pico-8 play session: no input (idle)

[t = 1 s] idle ~1s (no d-pad/buttons)
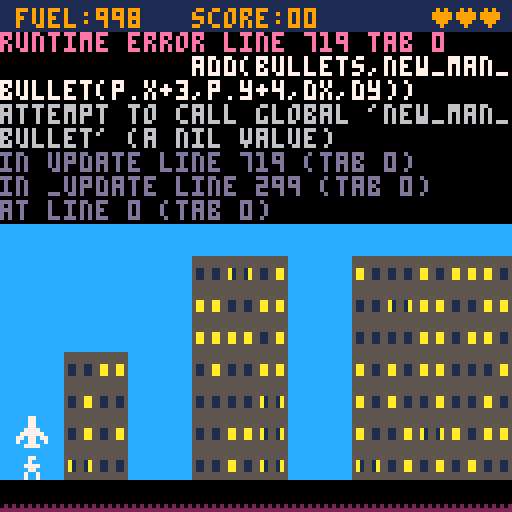

pico-8 cartridge
version 42
__lua__
-- save picoville
-- clixel / nate beaty
introgfx="⁶-b⁶x8⁶y8   ᶜd⁶.\0\0\0ららららら⁶.\0\0█◝◝◝◝◝⁶.\0\0◝◝◝◝◝◝⁶-#⁶.\0\0³¹¹¹¹¹⁸⁶-#ᶜe⁶.\0\0\0⁶ᵉ゛>~⁶-#       ⁶-#ᶜd⁶.\0\0\0ユ8<|~⁸⁶-#ᶜe⁶.\0\0\0\0らら██⁶-#ᶜd⁶.\0\0\0◝\0\0\0\0⁸⁶-#ᶜe⁶.\0\0\0\0◝◝◝◝\n⁶-#ᶜd⁶.\0\0\0\0\0\0○?⁸⁶-#ᶜe⁶.\0\0\0\0\0\0\0ら⁶-#  ᶜd⁶.ナナナナナナナユ²d  ²e ⁶-#ᶜe⁶.\0¹¹¹¹¹¹¹     ᶜd⁶.\0███\0\0\0\0²dᶜe⁶.██\0\0\0\0\0\0⁶.◝◝◝◝◝◜◜◜\n⁶.らナナナナユユユ⁶-#⁶.\0¹¹³³³³¹ ᶜd⁶.ユユユユユヲヲヲ²d ᶜe⁶.\0\0██████²e ⁶-#⁶.¹¹¹¹¹¹¹¹    ⁶-#ᶜ3⁶.\0\0\0\0\0\0\0p⁸⁶-#ᶜ4⁶.\0\0らナナユユ😐⁶-#⁶.\0◝◝◝○゜³\r⁶-#⁶.\0⁷³¹\0\0\0\0⁸⁶-#ᶜd⁶.◜ヲュ◜◜ュュュ²dᶜe⁶.◜ュュュュヲヲヲ\n⁶.ユユヲヲヲヲュュ⁶-#ᶜd⁶.\0\0\0\0\0ュ◜◜⁸⁶-#ᶜe⁶.¹¹¹\0\0\0\0\0⁶-#ᶜd⁶.\0\0\0\0\0\0○○⁶.ヲヲヲヲュュュュ²d ᶜe⁶.█████ららら²e ⁶-#⁶.¹¹¹¹¹¹¹¹  ᶜ4⁶.\0\0█らナユユユ⁶-#ᶜ3⁶.\0\0\0008⁸0\0\0⁸⁶-#ᶜ4⁶.\0\0◝⁷♥ᶠ◝よ⁸⁶-#ᶜ6⁶.\0\0\0ら@ら\0\0⁸⁶-#ᶜa⁶.\0\0\0\0000\0\0\0⁸⁶-#ᶜd⁶.\0\0\0\0\0\0\0@⁶-#ᶜ3⁶.pオ@\0\0\0\0\0⁸⁶-#ᶜ4⁶.🐱⁵⁵@qxla⁸⁶-#ᶜ6⁶.ᶜ\n:?.'3゛⁸⁶-#ᶜa⁶.  \0\0\0\0\0\0⁸⁶-#ᶜd⁶.\0\0██████⁶-#ᶜ4⁶.ᵉレをc9ᶜ@`⁸⁶-#ᶜd⁶.\0\0¹、⁶⁙?「⁸⁶-#ᶜe⁶.\0\0\0\0\0\0\0⁷⁶-#ᶜd⁶.ュヲヲヲヲユユユ²dᶜe⁶.ユユユユナナ◜◜\n⁶-#ᶜd⁶.³³¹¹¹███⁸⁶-#ᶜe⁶.||~~~???⁶-#ᶜd⁶.◜◝◝◝◝◝◝◝⁶.○○○?????⁶.ュュュ◜◜◜◜◜²d ᶜe⁶.らららららららら²e ⁶-#⁶.¹¹¹¹¹¹¹¹ᶜd⁶.\0\0\0\0\0\0ュュ⁶.\0\0\0\0\0\0◝◝⁶-#ᶜ4⁶.ユユユナナナら@⁸⁶-#ᶜd⁶.\0\0\0\0\0\0¹¹⁶-#ᶜ4⁶.\r」pら⁸「ユ\0⁸⁶-#ᶜd⁶.ユナ█0ユナ\0ユ²4⁶.█れヤz❎c7お⁸⁶-#ᶜe⁶.\0\0▮さhうっa⁶-#ᶜ4⁶.8\0\0\0\0\0\0\0⁸⁶-#ᶜd⁶.⁵?ygow{u⁸⁶-#ᶜe⁶.²\0⁶「0⁸⁴\n⁶-#ᶜd⁶.ヲュ◜◜◜◜ュュ²dᶜe⁶.◜◜◜ュュュュヲ\n⁶-#ᶜd⁶.██ららららナナ⁸⁶-#ᶜe⁶.?゜゜゜゜゜ᶠᶠ²4ᶜd⁶.◝◝◝◝◝ャリフ⁶-#ᶜ4⁶.\0\0\0\0\0\0\0◜⁸⁶-#ᶜd⁶.???゜゜゜゜¹⁶-#ᶜ4⁶.\0\0\0\0⁴ᶜᶜ゜⁸⁶-#ᶜd⁶.◜◜◝◝ャリリナ²d ᶜe⁶.ナナナナナナナナ²e ⁶-#ᶜd⁶.\0\0\0ユユユユユ⁸⁶-#ᶜe⁶.¹¹¹¹¹¹¹¹⁶-#ᶜd⁶.ュ◜◜◝◝◝◝◝²d ⁶-#⁶.³³⁷◝◝◝◝◝⁶-#ᶜ4⁶.\0\0\0\0\0\0██⁸⁶-#ᶜd⁶.0ユユニニニcc⁸⁶-#ᶜe⁶.ら\0\0\0\0\0\0\0²4ᶜd⁶.ヘレウかよ◜ュ\0⁸⁶-#ᶜe⁶.▶\n1`@\0\0\0⁶-#ᶜ4⁶.\0\0\0\0\0█ナ◝⁸⁶-#ᶜd⁶.wャフ◝◝○゜\0⁸⁶-#ᶜe⁶.⁸⁴「\0\0\0\0\0⁶-#ᶜ4⁶.\0\0\0²³³⁷゜⁸⁶-#ᶜd⁶.ュュュュヲヲヲナ²dᶜe⁶.ヲヲヲユユユユナ\n⁶-#ᶜ1⁶.\0\0\0\0\0¹³⁷⁸⁶-#ᶜ4⁶.\0\0`ヲ◝~、\0⁸⁶-#ᶜ5⁶.\0\0\0\0\0█ナヲ⁸⁶-#ᶜd⁶.ナナ█\0\0\0\0\0⁸⁶-#ᶜe⁶.ᶠᶠᶠ⁷\0\0\0\0²4ᶜ5⁶.\0\0らオうよ?○⁸⁶-#ᶜd⁶.⁷⁷\0\0\0\0\0\0²4ᶜ5⁶.\0\0◝◝◝◝◝◜²4⁶.\0\0\0ᶠエエエト⁸⁶-#ᶜd⁶.ナ\0\0\0\0\0\0\0²4ᶜ5⁶.\0\0\0\0\0゜○◝⁸⁶-#ᶜd⁶.◝ユナ█\0\0\0\0²4ᶜ3⁶.\0\0\0\0\0\0らナ⁸⁶-#ᶜ5⁶.\0\0\0\0\0ら ■⁸⁶-#ᶜd⁶.゜゜ᶠᶠ\0\0\0\0⁸⁶-#ᶜe⁶.ナナユユ\0\0\0\0²4ᶜ3⁶.\0\0\0\0\0\0³ᶠ⁸⁶-#ᶜ5⁶.\0\0\0\0█ん|ぬ⁸⁶-#ᶜ6⁶.\0\0\0\0\0\0█\0⁸⁶-#ᶜ7⁶.\0\0\0\0\0\0\0@⁸⁶-#ᶜd⁶.██\0\0\0\0\0\0⁸⁶-#ᶜe⁶.○○゜⁷\0\0\0\0⁶-#ᶜ4⁶.\0\0◝◝\0\0\0\0⁸⁶-#ᶜ5⁶.\0\0\0\0◝¹▮3⁸⁶-#ᶜ6⁶.\0\0\0\0\0zせ░⁸⁶-#ᶜ7⁶.\0\0\0\0\0░hh⁸⁶-#ᶜd⁶.ユユ\0\0\0\0\0\0²3ᶜ4⁶.\0\0³ᶠュ8▮\0⁸⁶-#ᶜ5⁶.\0\0\0\0³をh7⁸⁶-#ᶜ6⁶.\0\0\0\0\0¹⁷\0⁸⁶-#ᶜ7⁶.\0\0\0\0\0\0\0⁸⁸⁶-#ᶜd⁶.◝◝ュユ\0\0\0\0²3ᶜ4⁶.\0\0\0<ヨらら█⁸⁶-#ᶜ5⁶.\0\0\0\0ᵉ9 `⁸⁶-#ᶜd⁶.◝◝◝れ\0\0\0\0²4⁶.◝◝◝○ᶠ\0\0\0⁶-#ᶜ4⁶.█らヲ○゜⁷³\0⁸⁶-#ᶜ5⁶.\0\0\0█ナヲュ◝⁸⁶-#ᶜd⁶.c#³\0\0\0\0\0²4ᶜ5⁶.\0\0ヲヲヲュュュ⁶.\0█◝◝◝◝◝◝⁶.\0ᶜュュュュュュ²4ᶜ1⁶.\0\0\0█らナユま⁸⁶-#ᶜ5⁶.\0\0ᶠ○?゜ᶠg⁸⁶-#ᶜd⁶.「\0\0\0\0\0\0\0⁸⁶-#ᶜe⁶.ナ\0\0\0\0\0\0\0\n⁶-#ᶜ1⁶.⁶ᵉ゛>~モウウ⁸⁶-#ᶜ5⁶.ンヨニり¹\0\0\0⁸⁶-#ᶜd⁶.\0\0\0\0█▮00²1ᶜ5⁶.◝◝◝◝ュ\0\0\0⁸⁶-#ᶜd⁶.\0\0\0\0³◝◝◜²4ᶜ5⁶.◜ュョえイゃっ☉⁸⁶-#ᶜ6⁶.\0\0\0 ▮▮▮0⁸⁶-#ᶜ7⁶.\0\0\0@   @⁸⁶-#ᶜd⁶.\0\0\0\0\0\0\0⁴²4ᶜ5⁶.かかよよ?○○g⁸⁶-#ᶜ6⁶.\0\0\0\0\0\0\0「²4ᶜ5⁶.◝◝◝◝◝◝◜<⁸⁶-#ᶜa⁶.\0\0\0\0\0\0\0█⁸⁶-#ᶜb⁶.\0\0\0\0\0\0\0@²3ᶜ5⁶.゜ᶠᶠᶠ゜かぬ`⁸⁶-#ᶜ7⁶.█ら@ら█\0\0█⁸⁶-#ᶜa⁶.\0\0█\0\0\0\0²⁸⁶-#ᶜb⁶.\0\0\0\0\0\0ᶠ。²3ᶜ5⁶. 0⁸◜れ▒、>⁸⁶-#ᶜ6⁶.@らユ\0<fれ█⁸⁶-#ᶜ7⁶.⬇️ᵉ⁴\0\0「 a⁸⁶-#ᶜa⁶.\0¹³¹\0\0\0\0²5ᶜ6⁶.hii\0a\0⁘웃⁸⁶-#ᶜ7⁶.\0\0\0\0>⁘\0\0²5ᶜ3⁶.ナ@\0\0\0\0\0\0⁸⁶-#ᶜ6⁶.⁸゛ᵉ\0008fれ▒⁸⁶-#ᶜ7⁶.⁴█ら\0\0「⁴²⁸⁶-#ᶜa⁶.\0\0\0█\0\0\0\0²5ᶜ3⁶.800▮▮「、「⁸⁶-#ᶜ6⁶.\0\0\0\0\0\0¹¹⁸⁶-#ᶜ7⁶.⁷ᶠᵉᶜᵉ⁶\0\0⁸⁶-#ᶜa⁶.\0\0¹³り\0██⁸⁶-#ᶜb⁶.\0\0\0█\0ら@@²5ᶜa⁶.\0\0\0\0³ᶠᶠᶜ⁸⁶-#ᶜb⁶.\0\0\0¹⁴\0▮▮²5 ᶜ4⁶.⁷⁶⁴⁶⁶⁶ᶜᶜ⁶.\0\0\0\0\0\0\0█²5ᶜ1⁶.\0\0\0█らpx|⁸⁶-#ᶜ4⁶.³³³¹¹¹¹¹⁸⁶-#ᶜd⁶.\0\0\0\0\0\0\0🐱²5ᶜ1⁶.うおかかおおおお⁸⁶-#ᶜd⁶.\0\0\0\0@``a\n⁶-#ᶜ1⁶.ウウウウウウエエ⁸⁶-#ᶜd⁶.00000100²1⁶.ュンヨヨニゃ웃)⁶-#ᶜ5⁶.⁸▮0⁸░dそp⁸⁶-#ᶜ6⁶.ユナらぬ「☉p█⁸⁶-#ᶜ7⁶.\0\0\0@`0\0\0⁸⁶-#ᶜd⁶.⁷⁷⁷⁷³³³³²5ᶜ6⁶.?\"すに8▶⬆️⁴⁸⁶-#ᶜ7⁶.\0\0\0\0\0\0\0²⁸⁶-#ᶜd⁶.\0\0\0\0\0\0\0`²5ᶜ4⁶.³³\0\0\0\0\0\0⁸⁶-#ᶜ6⁶.\0\0\0゜<0aᶠ⁸⁶-#ᶜ7⁶.\0\0ᶠ\0\0\0\0\0⁸⁶-#ᶜa⁶.ららら██\0\0\0⁸⁶-#ᶜb⁶.   @\0█\0\0²5ᶜ6⁶.\0█`0「⁸⁸\0⁸⁶-#ᶜ7⁶.ら@█@ ▮\0\0⁸⁶-#ᶜ9⁶.\0\0\0\0\0███⁸⁶-#ᶜa⁶.¹¹¹\0¹¹\0\0⁸⁶-#ᶜb⁶.゛゛ᵉ⁷²²³³²5ᶜ6⁶.¹\0\0\0\0\0\0\0⁸⁶-#ᶜ7⁶.█\0\0\0\0\0\0\0⁸⁶-#ᶜ9⁶.\0000ᶜvよoむo⁸⁶-#ᶜa⁶.\0\0pそ@…e…²5ᶜ6⁶.◝~\0\0\0\0\0\0⁸⁶-#ᶜ7⁶.\0▒~\0\0\0\0「⁸⁶-#ᶜ9⁶.\0\0\0▒bやb▒⁸⁶-#ᶜa⁶.\0\0\0\0やbやf²5ᶜ7⁶.¹\0\0\0\0\0\0\0⁸⁶-#ᶜ9⁶.\0ᶜ0jョvョモ⁸⁶-#ᶜa⁶.\0\0ᵉ‖²웃²■²5ᶜ6⁶.\0¹ᵇᵉ「「▮\0⁸⁶-#ᶜ7⁶.³⁶⁴\0⁴\0\0\0⁸⁶-#ᶜ9⁶.\0\0\0\0\0¹¹¹⁸⁶-#ᶜa⁶.@\0\0\0\0\0\0\0⁸⁶-#ᶜb⁶.き``@@@@@²5ᶜ6⁶.\0²¹³⁷\n%s⁸⁶-#ᶜ7⁶.\0\0⁶ᶜ「0@\0⁸⁶-#ᶜa⁶.⁸⁸\0\0\0\0\0\0⁸⁶-#ᶜb⁶.▮▮▮\0\0\0\0\0⁶-#ᶜ5⁶.◝◝◝◝か?og⁸⁶-#ᶜ6⁶.\0\0\0\0@█\0\0⁸⁶-#ᶜ7⁶.\0\0\0\0 @██⁸⁶-#ᶜd⁶.\0\0\0\0\0\0\0⁸²4ᶜ5⁶.リネフᶠᶠ³²²⁸⁶-#ᶜ6⁶.\0\0\0\0\0\0¹¹⁸⁶-#ᶜd⁶.\0\0\0らオュュュ²4ᶜ1⁶.\0\0█ら`phl⁸⁶-#ᶜ5⁶.゜³\0\0\0\0\0\0⁸⁶-#ᶜd⁶.`ュ○?か◆❎⧗⁶-#ᶜ1⁶.~ssssssリ⁸⁶-#ᶜd⁶.▒████░░⁴²1⁶.aaa¹¹¹\0\0\n⁶. \0\0\0\0\0\0\0⁶.)たたそそき██⁶-#ᶜ1⁶.\0¹³⁷\r\r\r\r⁸⁶-#ᶜ5⁶.   ききき …⁸⁶-#ᶜ6⁶.ららら@@@ら`⁸⁶-#ᶜd⁶.⁙□▮「▮▮▮\0²5ᶜ6⁶.⁴⁴⁴⁴ᶜᶜᶜ゛⁸⁶-#ᶜ7⁶.²²²²²²²\0⁸⁶-#ᶜd⁶.ユユユユナナナら²5ᶜ6⁶.0`\0\0\0\0\0\0⁸⁶-#ᶜa⁶.\0\0\0\0▮▮  ⁸⁶-#ᶜb⁶.\0⁸「0  ▮@⁸⁶-#ᶜd⁶.\0³³⁷⁷⁷⁷ᶠ²5ᶜ6⁶.\0\0\0@██\0\0⁸⁶-#ᶜa⁶.²\0²²²\n20⁸⁶-#ᶜb⁶.⁴⁶ᶜᶜ、4ᶜo²5ᶜ6⁶.\0\0\0¹²\0▒³⁸⁶-#ᶜ7⁶.\0\0\0\0\0¹²░⁸⁶-#ᶜ9⁶.トvな|まx00⁸⁶-#ᶜa⁶. ☉p█@ \0\0²5ᶜ6⁶.\0\0\0\0\0¹◜◝⁸⁶-#ᶜ7⁶.「\0\0\0\0◜¹\0⁸⁶-#ᶜ9⁶.▒れ<れ\0\0\0\0⁸⁶-#ᶜa⁶.f<れ<\0\0\0\0²5ᶜ6⁶.\0\0\0\0\0▒🐱a⁸⁶-#ᶜ7⁶.\0\0\0\0\0\0¹²⁸⁶-#ᶜ9⁶.ャゆmz6<「「⁸⁶-#ᶜa⁶.⁴a□⁵⁸\0\0\0²5ᶜ6⁶.\0\0\0¹¹²\0¹⁸⁶-#ᶜ7⁶.\0\0\0\0⁴\0²²⁸⁶-#ᶜa⁶.@```pユヲx⁸⁶-#ᶜb⁶. \0\0\0█\0\0█²5ᶜ6⁶.ヒアスpきらら█⁸⁶-#ᶜ7⁶.\0\0\0\0\0\0\0@⁸⁶-#ᶜb⁶.\0\0\0\0\0▮▮」⁶-#ᶜ5⁶.c>³6ノ¹⬇️◆⁸⁶-#ᶜ6⁶.\0▒ュゃ⁙ヒd@⁸⁶-#ᶜ7⁶.█@\0\0⁸「「0⁸⁶-#ᶜd⁶.ᶜ\0\0\0\0\0\0\0²1ᶜ5⁶.²²⁶ᶜ ᵇᵇᵇ⁸⁶-#ᶜ6⁶.¹¹¹³⁶⁴⁴⁴⁸⁶-#ᶜd⁶.ュュxp000▮²1⁶.ˇ⬆️ˇˇ‖‖⁵¹⁶-#ᶜ1⁶.リリャ◝◝◝◝◝⁸⁶-#ᶜd⁶.⁴⁴⁴\0\0\0\0\0²1 \n ᶜ5⁶.\0\0\0█████⁶-#ᶜ1⁶.\r³\0\0\0\0▮▮⁸⁶-#ᶜ5⁶.オ,かz⁘ヲ((⁸⁶-#ᶜ6⁶. オ\0░⁸³れん⁸⁶-#ᶜ7⁶.\0\0`¹ネ⁴⁴\0²1ᶜ5⁶.0h✽fひᵇ⁘t⁸⁶-#ᶜ6⁶.ᶠ▶zくc⁘`く⁸⁶-#ᶜ7⁶.\0\0\0「⁸ナ⬇️²⁸⁶-#ᶜd⁶.ら█\0\0\0\0\0\0²1ᶜ5⁶.▮ @a◆▥゜¹⁸⁶-#ᶜ6⁶.\0\0\0\0\0⁶\0\0⁸⁶-#ᶜa⁶.@ら██\0\0\0\0⁸⁶-#ᶜb⁶.き\0\0\0\0\0\0\0⁸⁶-#ᶜd⁶.ᶠ゜?>p`ナ\0²1ᶜ5⁶.🐱⁴⁴⁸0ヨ◝\0⁸⁶-#ᶜa⁶.`らユニょ⁶\0\0⁸⁶-#ᶜb⁶.。;ᵇ◀⁴⁸\0\0²1ᶜ5⁶.8■ᵇ🐱g³³█⁸⁶-#ᶜ6⁶.をムル|まュht⁸⁶-#ᶜ7⁶.¹²\0\0\0\0⬆️(⁸⁶-#ᶜb⁶.\0\0\0¹\0\0\0\0²5ᶜ6⁶.◝³\0◜◝\0◝\0⁸⁶-#ᶜ7⁶.\0\0\0\0\0◝\0\0²5ᶜ1⁶.\0\0\0\0\0\0\0█⁸⁶-#ᶜ6⁶.cヤテy7~ul⁸⁶-#ᶜ7⁶.⁴\0\0█\0¹*▮²5ᶜ1⁶.\0\0\0\0\0\0\0◝⁸⁶-#ᶜ7⁶.¹¹¹\0\0\0\0\0⁸⁶-#ᶜa⁶.8😐░fけ😐\0\0⁸⁶-#ᶜb⁶.ろpx8、\0\0\0²5ᶜ1⁶.\0\0\0\0\0\0\0◝⁸⁶-#ᶜ6⁶.@\0\0\0\0\0\0\0⁸⁶-#ᶜ7⁶.█\0\0\0\0\0\0\0⁸⁶-#ᶜa⁶.\0⁸\0¹\0\0\0\0⁸⁶-#ᶜb⁶.゜⁷⁶²¹¹\0\0⁸⁶-#ᶜd⁶.\0\0ナナユヲュ\0²5ᶜ6⁶.✽lテアアウモd⁸⁶-#ᶜ7⁶.\0\0\0\0\0\0\0🐱⁸⁶-#ᶜd⁶.\0\0\0¹¹\0\0\0²5ᶜ1⁶.ナナナナナナナ◜⁸⁶-#ᶜ6⁶.⁷²³¹¹\0\0¹⁸⁶-#ᶜ7⁶.\0\0\0\0\0¹¹\0⁸⁶-#ᶜd⁶.▮「「、、、、\0²1   \n ²1ᶜ5⁶.█████\0\0\0⁸⁶-#ᶜd⁶.\0\0\0\0\0\0\0 ²1ᶜ5⁶.*ち((dれ\0\0⁸⁶-#ᶜ6⁶.わeんん⬇️\0\0\0⁸⁶-#ᶜd⁶.\0\0\0\0\0\0\0ᶜ²1ᶜ5⁶.t‖%$る³\0\0⁸⁶-#ᶜ6⁶.くヌるれ¹\0\0\0⁸⁶-#ᶜ7⁶.²\0\0\0\0\0\0\0⁸⁶-#ᶜd⁶.\0\0\0\0\0ろュ◜²1ᶜ5⁶.¹¹¹¹\0\0\0\0⁸⁶-#ᶜd⁶.>~◜◜\0⁷?◝²1⁶.\0\0¹⁷\0\0\0¹²1ᶜ5⁶.$「\0\0\0\0\0\0⁸⁶-#ᶜ6⁶.「\0\0\0\0\0\0\0²1ᶜd⁶.\0\0\0\0\0\0らユ²1ᶜ5⁶.d8\0\0\0\0\0\0⁸⁶-#ᶜ6⁶.8\0\0\0\0\0\0\0⁸⁶-#ᶜd⁶.\0\0\0\0\0◝◝◝²1ᶜ5⁶.\0\0\0\0\0\0ナ▤⁸⁶-#ᶜ6⁶.\0\0\0\0\0\0\0`⁸⁶-#ᶜd⁶.\0\0らユ\0◝゜⁷²1ᶜ5⁶.\0\0\0█\0?ニニ⁸⁶-#ᶜ6⁶.\0\0\0\0\0\0゛゛⁸⁶-#ᶜ7⁶.\0\0\0\0██\0\0⁸⁶-#ᶜd⁶.\0\0\0¹\0\0\0\0²5ᶜ6⁶.dv::??0🅾️⁸⁶-#ᶜ7⁶.🐱▒aa@@\0¹²5ᶜ1⁶.█\0\0\0◝\0\0\0⁸⁶-#ᶜ6⁶.\0\0\0\0\0\0\0⁷⁸⁶-#ᶜd⁶.~◜◝◝\0◝ユナ²1⁶.\0\0\0\0\0³³⁷  \n ⁶.ナナ\0◜◜◝◝◝⁶.◝◝\0◝◝◝◝◝⁶.◝◝\0◝◝◝◝◝⁶.◝◝\0◝◝◝◝◝⁶.ᶠ◝\0◝◝◝◝◝⁶.ナ◝\0◝◝◝◝◝⁶.◝◝\0◝◝◝◝◝⁶.◝◝\0◝◝◝◝◝²1ᶜ5⁶.😐ュ\0\0████⁸⁶-#ᶜ6⁶.p\0\0\0\0\0\0\0⁸⁶-#ᶜd⁶.³³\0³⁷⁷⁷ᶠ²1ᶜ5⁶.pbeqqh((⁸⁶-#ᶜ6⁶.ᵉ<\n🅾️🅾️♥んん⁸⁶-#ᶜ7⁶.▒▒█\0\0\0\0\0²1ᶜ5⁶.&ムi3のそ($⁸⁶-#ᶜ6⁶.y⁙∧アmgんれ⁸⁶-#ᶜ7⁶.█\0\0\0\0\0\0\0²1ᶜ5⁶.▮▶ᶜ⁸ᵇ\n⁸⁸⁸⁶-#ᶜ6⁶.⁸\0³⁷⁴⁵⁷⁷⁸⁶-#ᶜ7⁶.⁷⁸\0\0\0\0\0\0⁸⁶-#ᶜd⁶.ナナ\0ユユユユユ²1⁶.⁷⁷\0?○○◝◝  \n⁶.\0\0ヲヲヲュュュ⁶.◝\0◝◝◝◝◝◝⁶.◝\0◝◝◝◝◝◝⁶.◝\0◝◝◝◝◝◝⁶.◝\0◝◝◝◝◝◝⁶.◝\0◝◝◝◝◝◝⁶.◝\0◝◝◝◝◝◝⁶.◝\0◝◝◝◝◝◝⁶.◝\0◝◝◝◝◝◝²1ᶜ5⁶.██\0\0\0\0\0\0⁸⁶-#ᶜd⁶.゜\0゜゜◝◝◝◝²1ᶜ5⁶.(-'ら\0\0\0\0⁸⁶-#ᶜ6⁶.⁶\0█\0\0\0\0\0⁸⁶-#ᶜ7⁶.りる@\0\0\0\0\0⁸⁶-#ᶜd⁶.\0\0\0⁶ᶠ◝◝◝²1ᶜ5⁶.$bbcら\0\0\0⁸⁶-#ᶜ6⁶.れ▒▒\0\0\0\0\0⁸⁶-#ᶜ7⁶.\0\0\0█\0\0\0\0⁸⁶-#ᶜd⁶.\0\0⁴⁴ᶠ゜◝◝²1ᶜ5⁶.⁸⁴⁴⁶³\0\0\0⁸⁶-#ᶜ6⁶.⁷³³\0\0\0\0\0⁸⁶-#ᶜ7⁶.\0\0\0¹\0\0\0\0⁸⁶-#ᶜd⁶.ユ\0ヲヲュ◜◝◝²1⁶.◝\0◝◝◝◝◝◝⁶.\0\0○◝◝◝◝◝⁶.\0\0\0\0\0\0\0¹\n⁶.ュュュュ\0◝◝◝⁶.◝◝◝◝\0◝◝◝⁶.◝◝◝◝\0◝◝◝⁶.◝◝◝◝\0◝◝◝⁶.◝◝◝◝\0◝◝◝⁶.◝◝◝◝\0◝◝◝⁶.◝◝◝◝\0◝◝◝⁶.◝◝◝◝\0◝◝◝⁶.◝◝◝◝\0◝◝◝⁶.◝◝◝◝\0◝◝◝⁶.◝◝◝◝\0◝◝◝⁶.◝◝◝◝\0◝◝◝⁶.◝◝◝◝\0◝◝◝⁶.◝◝◝◝\0◝◝◝⁶.◝◝◝◝\0◝◝◝⁶.¹¹¹¹\0??○\n²d               ᶜ1⁶.████\0\0\0\0"
titlegfx="⁶-b⁶x8⁶y8 ᶜ7⁶.\0\0\0\0\0\0ナヲ⁶.\0\0\0\0\0>◝◝⁶.\0\0\0\0\0\0³ᶠ ⁶.\0\0\0\0\0\0\0ら⁶.\0\0\0\0\0█ナニ⁶.\0\0\0\0ュ◝◝⁷⁶.ら…、⁸¹³¹\0⁶.\0⁸\0\0\0\0\0\0  ⁶.\0\0\0\0\0█`ナ⁶.\0\0\0\0\0 1゜  \n⁶.\0\0\0⁵\0000xp⁶.ュュヲユ█\0\0\0⁶.▒\0¹⁷゜◜ユナ⁶.゜゛\0██らりり⁶.⁶゜?3ssaニ⁶.ら█●◆゛、<<⁶.リリgフフウ🅾️🅾️⁶.³p◜○?¹ネ◝⁶.\0\0\0\0\0ᵉ゜ᶠ⁶.\0\0\0\0\0\0らナ⁶.\0\0█ららcれ▒⁶.ᶠ&`\0██\0¹⁶.█\0\0\0¹³⁷⁶⁶.⁷ᶠ^\0\0\0\0\0⁶.\0\0\0\0³\0⁴⁸ \n ⁶.⁶◝◝◝◜ヲ█\0⁶.ナナ◝◝◝◝◝\0⁶.ニネネネネニら█⁶.◝◝りりれ⬇️³¹⁶.yqヨネれ³\0\0⁶.ᵉᵉᶠ⁷³\0`ナ⁶.◝ュ\0\0\0ᶜ、、⁶.³\0\0█をエエエ⁶.p88qヨニニれ⁶.😐ᵉgネネヨ{?⁶.¹\0\0\0\0\0\0\0⁶.ᶜ`ナら█\0\0\0⁶.\0\0\0¹³ヒp\0⁶.⁸\0ᶜ⁶\0\0\0\0 \n⁶.ユヲヲx<<>>⁶.³?◝ュナららら⁶.\0\0りネネネネリ⁶.\0\0\0らユヲx|⁶.\0\0\0▒んエウら⁶.ららら◆゜゜;9⁶.ニれんエテうもま⁶.「」911qqs⁶.◆◆⁷⁷⁶●ウ◜⁶.³cw><¹³³⁶.ᶠ\0\0\0\0\0\0\0     \n⁶.~◜◜◜゜゜ᶠᶠ⁶.ュ◝◝○\0\0\0\0⁶.ヨヨヨユヲxxp⁶.|<<<<<|ヲ⁶.ららら███「=⁶.qヨニニネフ○~⁶.ユユナ█\0\0\0\0⁶.s#³¹\0\0\0\0⁶.◜|\0\0\0\0\0\0⁶.³\0\0\0\0\0\0\0      \n⁶.ᶠ゛゛ᵉ08⁸@ ⁶.ユユユユ`\0\0\0⁶.ユナら\0\0\0\0\0⁶.???゜\0\0\0\0⁶.<\0\0\0\0\0\0\0          \n"

--save picoville!

--ensure min speeds, pos or neg
function minspeed(spd,minspd)
  if (abs(spd)~=0 and abs(spd)<minspd) then
    if spd<0 then spd=-minspd else spd=minspd end
  end
  return spd
end

--zero pad a number
function pad(string,length)
  string=""..string
  if (#string==length) return string
  return "0"..pad(string,length-1)
end

--center text with optional bg color
function centertxt(str,y,clr,bg)
  if (bg) rectfill(64-(#str*2)-2,y-1,64+(#str*2),y+5,bg)
  print(str,64-#str*2,y,clr)
end

--text with bg
function bgtxt(str,x,y,clr,bg)
  rectfill(x-2,y-1,x+#str*4,y+5,bg)
  print(str,x,y,clr)
end

--get map sprite at a pixel location
function getmapsprite(x,y)
  local mx=flr(x/8)
  local my=flr(y/8)
  local map_sprite=mget(mx,my)
  return map_sprite
end

--check if object offstage
function is_offstage(obj,offset)
  offset=offset or 0
  return obj.x<0-offset or obj.x>128+offset or obj.x<0-offset or obj.y>128+offset
end

--ye olde screen rattle
function screen_shake()
  local offset_x=1-rnd(2)
  local offset_y=1-rnd(2)
  camera(offset_x,offset_y)
end

function _init()
  cartdata("savepicoville") --persistent hiscore
  t=0
  camy=0
  level=1
  titlesel=1
  hiscore=dget(0) or 0
  enemieskilled=0
  titleshadowclr={13,14,9,14,13}
  enemyspeed=1
  mode="title"
  peopleleft=100
  bonuscheck={x=0,y=15}
  bonuslastbrick=nil
  empty_stage()
  make_player()
  music(1,2500)
end

function game_over()
  t=0
  hiscore=max(hiscore,p.score)
  dset(0,hiscore) --record hiscore in cartdata
  level=1
  p.respawn()
  sfx(04)
  mode="game over"
end

--stats on top of screen
function status_bar()
  rectfill(0,0,128,8,1)
  --blink fuel if low (and game isn't over)
  print("fuel:"..flr(p.fuel),4,2,(mode=="game" and t%40<20 and p.fuel<p.lowfuel and 7 or 9))
  print("score:"..p.score.."0",48,2,9)
  for i=1,p.life do
    spr(56,124-i*6,0)
  end
end

function check_level()
  --currently super basic difficulty ramp based on original game
  if enemieskilled>=(level==1 and 10 or 16) then
    level_finished()
  end
end

function level_finished()
  t=0
  enemieskilled=0
  enemyspeed=level
  bullets={}
  mode="bonus"
  -- set min/max starting points for bonuscheck
  for building in all(buildings) do
    bonuscheck.y = min(bonuscheck.y,14-building.height)
    bonuscheck.x = max(bonuscheck.x,building.x+building.width)
  end
end

function next_level()
  t=0
  level+=1
  enemies={}
  gremlins={}
  supply={}
  balloon={}
  p.respawn()
  mode="game"
end

function start_game()
  mode="game"
  empty_stage()
  music(-1)
  sfx(05)
end

function about_page()
  mode="about"
  t=0
  camy=0
  cama=1
  --initial set of clouds
  clouds={
    {spr=128,x=50,y=-10,dx=0.7},
    {spr=128,x=-50,y=6,dx=0.35},
    {spr=166,x=50,y=24,dx=-0.3},
    {spr=166,x=-50,y=34,dx=0.5}
  }
  --randoclouds
  for i=1,5 do
    add(clouds,new_cloud())
  end
  userscrolled=false
end

function new_cloud()
  local x=rnd()>0.5 and -100 or 130
  local spd=(rnd(5)+1)/10
  return {
    spr=rnd()>0.5 and 128 or 166,
    x=x,
    y=-5+8*rnd(6),
    dx=rnd()>0.5 and -spd or spd
  }
end

--clear out stage actors
function empty_stage()
  enemies={}
  gremlins={}
  supply={}
  balloon={}
  bullets={}
  trains={}
  explosions={}
  buildingcrash={}
  rumblingrows={}
  make_buildings(mode=="title" and 3 or nil)
end

function restart()
  t=0
  titlesel=1
  enemieskilled=0
  p.reset()
  mode="title"
  empty_stage()
  music(1,2500)
end

function _update()
  t+=1
  building_update()

  if mode=="about" then
    --clouds
    for cloud in all(clouds) do
      cloud.x+=cloud.dx
      if (cloud.dx<0 and cloud.x<-130) or (cloud.dx>0 and cloud.x>130) then
        del(clouds,cloud)
        add(clouds,new_cloud())
      end
    end

    --autoscroll if user hasn't scrolled manually
    if not userscrolled and t>60 then
      camy+=1
    end

    --arrow keys scroll up + down with inertia
    if btn(2) or btn(3) then
      userscrolled=true
      cama+=1
      if btn(2) then
        camy-=1*cama
      else
        camy+=1*cama
      end
    else
      cama=1
    end

    camy=mid(0,camy,128)

    --action button goes to title
    if t>5 and (btnp(4) or btnp(5)) then
      sfx(18)
      camera()
      t=0
      titlesel=1
      mode="title"
    end
  end

  if mode=="title" then

    building_blink(4)
    check_enemy_spawn(5)
    check_train_spawn()
    for grp in all({enemies,gremlins,rumblingrows,trains}) do
      for obj in all(grp) do
        obj:update()
      end
    end
    --either action button runs selected menu item
    if t>5 and (btnp(4) or btnp(5)) then
      sfx(18)
      if (titlesel==1) start_game()
      if (titlesel==2) then
        about_page()
      end
    end
    --up/down changes menu item
    if t>5 and (btnp(2) or btnp(3)) then
      sfx(17)
      titlesel=(titlesel==1 and 2 or 1)
    end

  elseif mode=="bonus" then

    for grp in all({explosions,rumblingrows,trains}) do
      for obj in all(grp) do
        obj:update()
      end
    end
    -- set last bonus brick that flashed white to dark
    if bonuslastbrick~=nil then
      mset(bonuslastbrick.x,bonuslastbrick.y,05)
      bonuslastbrick=nil
    end
    -- tally bonus points
    if (bonuscheck.y<16) then
      local map_sprite=mget(bonuscheck.x,bonuscheck.y)
      -- skip tiles until brick
      while map_sprite>5 and bonuscheck.y<16 do
        bonuscheck.x-=1
        if bonuscheck.x<0 then
          bonuscheck.y+=1
          bonuscheck.x=15
        end
        map_sprite=mget(bonuscheck.x,bonuscheck.y)
      end
      -- unbroken brick
      p.scored(1)
      bonuslastbrick={x=bonuscheck.x,y=bonuscheck.y}
      sfx(12)
      mset(bonuscheck.x,bonuscheck.y,map_sprite+47) --white flash
      bonuscheck.x-=1
      if bonuscheck.x<0 then
        bonuscheck.y+=1
        bonuscheck.x=15
      end
    else
      building_blink(1)
      if (t>10 and (btnp(4) or btnp(5))) then
        next_level()
      end
    end

  elseif mode=="game" then

    p.update()
    building_blink(3)
    check_enemy_spawn(level+1)
    check_supply_spawn()
    check_train_spawn()
    for grp in all({bullets,enemies,gremlins,supply,balloon,explosions,rumblingrows,trains}) do
      for obj in all(grp) do
        obj:update()
      end
    end

  elseif mode=="game over" then

    building_blink(1)
    for grp in all({enemies,gremlins,supply,balloon,explosions,rumblingrows,trains}) do
      for obj in all(grp) do
        obj:update()
      end
    end
    if (t>10 and (btnp(4) or btnp(5))) then
      sfx(18)
      restart()
    end

  end
end

-- draw!
function _draw()
  cls()
  --draw the stage including generated buildings
  map(0,0,0,0,128,32)

  if mode=="about" then
    cls(12)

    --clouds
    for cloud in all(clouds) do
      --different sprite widths for clouds
      local w=cloud.spr==128 and 12 or 10
      spr(cloud.spr,cloud.x,cloud.y,w,2)
    end

    --print title gfx
    ?introgfx,0,0
    ?titlegfx,5,1
    pal(7,1)
    spr(73,50,120,4,1)
    fillp(▤)
    circfill(44,122,2,1)
    circfill(82,122,2,1)
    fillp()
    pal()

    --bottom bg
    rectfill(0,128,128,256,13)
    --borders
    rectfill(0,128,128,156,1)
    rectfill(0,128,10,256,1)
    rectfill(118,128,128,256,1)
    rectfill(0,242,128,256,1)
    --rounded corners
    pset(11,157,1)
    pset(117,157,1)
    pset(11,241,1)
    pset(117,241,1)

    --glow eyes
    if t%5>2 and t%8<3 then
      spr(69,40,48,2,2)
      spr(71,64,48,2,2)
      pset()
    elseif t%8>3 and t%8<7 then
      spr(101,40,48,2,2)
      spr(103,64,48,2,2)
    end

    centertxt("oh no! picoville is under",133,9)
    centertxt("attack! fight back the mutants",140,9)
    centertxt("and save the townspeople",147,9)

    spr(t%10<5 and 16 or 17,37,160)
    print("20 points",52,162,7)

    spr(34,37,170,1,1,t%10<5 and true or false)
    print("50 points",52,172,7)

    pal(13,5)
    spr(t%10<5 and 53 or 54,37,180)
    print("90 points",52,182,7)
    pal(13,13)

    spr(t%10<5 and 39 or 40,37,190)
    print("400 fuel",52,192,7)

    spr(56,37,200)
    print("every 1000",52,202,7)

    spr(01,37,211)
    print("10 points",52,212,7)
    print("each round",52,219,7)

    --pan down
    centertxt("back to title",231,7,1)
    centertxt("nate beaty 2023",247,9)
    camera(0,camy)
  end

  if mode=="title" then

    for grp in all({enemies,gremlins,rumblingrows,trains}) do
      for obj in all(grp) do
        obj:draw()
      end
    end
    rectfill(0,0,128,8,1)
    pal(7,12)
    spr(73,32,2,4,1)
    pal()
    print("presents",65,2,12)
    ?titlegfx,7,12
    bgtxt("play",73,51,7,(titlesel==1 and 1 or 12))
    bgtxt("about",71,59,7,(titlesel==2 and 1 or 12))
    --hi-score with shadow
    centertxt("hi-score:"..pad(hiscore.."0",6),113,1,2)
    centertxt("hi-score:"..pad(hiscore.."0",6),114,9)

  elseif mode=="game" then

    for grp in all({bullets,enemies,gremlins,supply,balloon,explosions,rumblingrows,trains}) do
      for obj in all(grp) do
        obj:draw()
      end
    end
    p.draw()
    status_bar()

  elseif mode=="bonus" then

    for grp in all({explosions,rumblingrows,trains}) do
      for obj in all(grp) do
        obj:draw()
      end
    end
    status_bar()
    print("level "..level.." complete",32,28,1)
    if bonuscheck.y<16 and t%30<15 then
      print("bonus points",40,38,1)
    end

  elseif mode=="game over" then

    for grp in all({enemies,gremlins,supply,balloon,explosions,rumblingrows,trains}) do
      for obj in all(grp) do
        obj:draw()
      end
    end
    rectfill(0,0,128,8,1)
    centertxt("score:"..p.score.."0",2,9)
    spr(64,45,18,5,4)
    centertxt("restart",52,7,1)
  end

end

--player functions

---------------
-- new player!
function make_player()
  p={}
  p.x=4
  p.y=113
  p.dx=0
  p.dy=0
  p.fuel=999
  p.lowfuel=300
  p.life=3
  p.score=0
  p.extralife=0
  p.dying=0
  p.mode="man"
  p.boxman={x1=2,y1=1,x2=5,y2=6} --collision box
  p.boxplane={x1=0,y1=0,x2=7,y2=7}
  p.box=p.boxman
  p.dir="n"
  p.smokes={{x=0,y=0},{x=0,y=0},{x=0,y=0},{x=0,y=0}}

  p.flipx=false --flip horizontal
  p.flipy=false --flip vertical
  p.sprite=0

  p.maxspd=1 --max speed
  p.minspd=1 --min speed
  p.a=0.25 --acceleration
  p.drg=0.95 --friction (1=none,0=instant)

  p.resupply=function()
    p.fuel+=400
    if (p.fuel>999) p.fuel=999
  end

  p.reset=function()
    p.fuel=999
    p.mode="man"
    p.score=0
    p.extralife=0
    p.life=3
  end

  p.scored=function(points)
    p.score+=points
    p.extralife+=points
    -- extra life?
    if p.extralife>=100 then
      p.extralife=0
      if (p.life<5) then
        sfx(15)
        p.life+=1
      end
    end
  end

  p.die=function()
    new_explosion(p.x,p.y)
    if p.mode=="plane" then
      sfx(01)
    else
      sfx(14)
    end
    p.life-=1
    if (p.life==0) then
      game_over()
    else
      p.dying=10
      p.dx=0
      p.dy=0
    end
  end

  p.respawn=function()
    p.fuel=999
    p.mode="man"
    p.x=4
    p.y=113
    p.dx=0
    p.dy=0
  end

  --smoke from back of plane (this is a mess! but it works?)
  p.smoke=function()
    -- local x,y=p.x,p.y
    if p.dir=="n" then
      p.smokes[t%#p.smokes]={x=p.x+3,y=p.y-p.dy*1.5+rnd(2)+6}
    elseif p.dir=="s" then
      p.smokes[t%#p.smokes]={x=p.x+3,y=p.y-p.dy*1.5-rnd(2)-1}
    elseif p.dir=="w" then
      p.smokes[t%#p.smokes]={x=p.x-p.dx*1.5+rnd(2)+4,y=p.y+4}
    elseif p.dir=="e" then
      p.smokes[t%#p.smokes]={x=p.x-p.dx*1.5-rnd(2)+2,y=p.y+4}
    elseif p.dir=="se" then
      p.smokes[t%#p.smokes]={x=p.x-p.dx*1.5-rnd(2),y=p.y-p.dy*1.5-rnd(2)}
    elseif p.dir=="sw" then
      p.smokes[t%#p.smokes]={x=p.x+p.dx*1.5+12+rnd(2),y=p.y-p.dy*1.5-rnd(2)}
    elseif p.dir=="nw" then
      p.smokes[t%#p.smokes]={x=p.x+p.dx*1.5+10+rnd(2),y=p.y-p.dy*1.5+8}
    elseif p.dir=="ne" then
      p.smokes[t%#p.smokes]={x=p.x-p.dx*1.5-rnd(2),y=p.y-p.dy*1.5+rnd(2)+8}
    end
  end

  --player update
  p.update=function()
    --wait a spell before respawn
    if (p.dying>0) then

      p.dying-=1
      if p.dying==0 then
        p.respawn()
      end

    else

      --switch between man/plane?
      if p.mode=="man" and p.y<112 then
        p.mode="plane"
        p.x=4
        p.y=102
        p.dy=-1
        p.box=p.boxplane
        sfx(10)
      elseif p.mode=="plane" and p.y>104 then
        if p.x>16 then
          p.die()
        else
          p.mode="man"
          p.x=4
          p.y=113
          p.dy=0
          p.box=p.boxman
          sfx(10)
        end
      end

      --man slow, plane fast
      if p.mode=="man" then
        p.maxspd=2
        p.drg=0.4
      else
        p.maxspd=2.5
        p.drg=0.95
      end

      --fuel check
      if (t%2==0) then
        if p.mode=="man" then
          --manfuel
          p.fuel-=0.1
        else
          --planefuel (empties faster based on velocity)
          if (p.dy~=0 or p.dx~=0) then p.fuel-=(abs(p.dx)+abs(p.dy)) else p.fuel-=0.5 end
        end
        --low fuel klaxon
        if (p.fuel<p.lowfuel and t%40==0) sfx(13)
        p.fuel=max(p.fuel,0)
        --out of fuel!
        if (p.fuel==0) p.die()
      end

      -- check for button presses to get sprite, flip, and direction (another mess that could be greatly simplified)
      if btn(0) then --left
        p.flipx=true
        p.dx-=p.a
        if (p.dx>0 and p.dx<p.minspd) p.dx=-0.1
        if (not btn(2) and not btn(3)) then
          p.dy=0
          p.sprite=19
          p.flipy=false
          p.dir="w"
        else
          p.flipx=true
          if (p.dy<0) then
            p.sprite=20
            p.dir="sw"
          else
            p.sprite=21
            p.dir="nw"
          end
        end
      elseif btn(1) then --right
        p.flipx=false
        p.dx+=p.a
        if (p.dx<0 and abs(p.dx)<p.minspd) p.dx=0.1
        if not btn(2) and not btn(3) then
          p.dy=0
          p.sprite=19
          p.flipy=false
          p.dir="e"
        else
          p.flipx=false
          if (p.dy<0) then
            p.sprite=20
            p.dir="se"
          else
            p.sprite=21
            p.dir="ne"
          end
        end
      end

      if btn(2) then --up
        p.flipy=false
        p.dy-=p.a
        if (p.dy>0 and p.dy<p.minspd) p.dy=-0.1
        if not btn(0) and not btn(1) then
          p.dx=0
          p.sprite=18
          p.flipx=false
          p.dir="n"
        else
          p.sprite=20
          if (p.dx<0) then
            p.flipx=true
            p.dir="nw"
          else
            p.flipx=false
            p.dir="ne"
          end
        end
      elseif btn(3) then --down
        p.flipy=true
        p.dy+=p.a
        if (p.dy<0 and p.dy>-p.minspd) p.dy=0.1
        if not btn(0) and not btn(1) then
          p.dx=0
          p.sprite=18
          p.dir="s"
        else
          p.sprite=21
          p.flipy=false
          if (p.dx<0) then
            p.dir="sw"
          else
            p.dir="se"
          end
        end
      end

      --pewpew
      if btnp(4) or btnp(5) then
        if mode=="game" and (p.mode=="man" or abs(p.dx)~=0 or abs(p.dy)~=0) then
          sfx(00)
          local dx=p.dx
          local dy=p.dy
          -- support for quick turn and shoots when direction doesn't match flipx/flipy
          if p.dy==0 and ((p.flipx and p.dx>0) or (not p.flipx and p.dx<0)) then dx=p.dx*-1 end
          if p.dx==0 and ((p.flipy and p.dy<0) or (not p.flipy and p.dy>0)) then dy=p.dy*-1 end
          if p.mode=="plane" then
            add(bullets,new_bullet(p.x+3,p.y+4,dx,dy))
          else
            add(bullets,new_man_bullet(p.x+3,p.y+4,dx,dy))
          end
        end
      end

      --limit to max speed
      p.dx=mid(-p.maxspd,p.dx,p.maxspd)
      p.dy=mid(-p.maxspd,p.dy,p.maxspd)

      --check if next to wall
      wall_check(p)

      check_building_hit(p,"player")

      --can move?
      if (can_move(p,p.dx,p.dy)) then
        p.x+=p.dx
        p.y+=p.dy
        p.smoke()
        --if no buttons pushed, ensure sprite is facing direction (could be simplified with using 8 sprites and no flip!)
        if not btn(0) and not btn(1) and not btn(2) and not btn(3) then
          --up=sprite18 --down=sprite18,flipy
          if p.dx==0 and p.dy<0 then p.sprite=18 p.flipy=false p.dir="n" end
          if p.dx==0 and p.dy>0 then p.sprite=18 p.flipy=true p.dir="s" end
          --right=sprite19 --left=sprite19,flipx
          if p.dx>0 and p.dy==0 then p.sprite=19 p.flipx=false p.dir="e" end
          if p.dx<0 and p.dy==0 then p.sprite=19 p.flipx=true p.dir="w" end
          --upright=sprite20 --upleft=sprite20,flipx
          if p.dx>0 and p.dy<0 then p.sprite=20 p.flipx=false p.dir="ne" end
          if p.dx<0 and p.dy<0 then p.sprite=20 p.flipx=true p.dir="nw" end
          --downright=sprite21 --downleft=sprite21,flipx
          if p.dx>0 and p.dy>0 then p.sprite=21 p.flipx=false p.dir="se" end
          if p.dx<0 and p.dy>0 then p.sprite=21 p.flipx=true p.dir="sw" end
        end
      else
        p.dx=0
        p.dy=0
      end

      --add drag
      if (abs(p.dx)>0) p.dx*=p.drg
      if (abs(p.dy)>0) p.dy*=p.drg

      --make sure they don't drop below min speed
      if p.mode=="plane" then
        p.dx=minspeed(p.dx,p.minspd)
        p.dy=minspeed(p.dy,p.minspd)
      end

    end
  end

  --player draw
  p.draw=function()
    if p.dying==0 then
      if p.mode=="man" then
        spr(0,p.x,p.y,1,1,p.flipx)
        --draw docked plane if man
        spr(18,4,104)
      else
        if abs(p.dx)>0 or abs(p.dy)>0 then
          for i=1,3 do
            pset(p.smokes[i].x+rnd(2),p.smokes[i].y+rnd(2),6)
          end
        end
        spr(p.sprite,p.x,p.y,1,1,p.flipx,p.flipy)
      end
    end
    -- print(p.dir,10,10,7)
    -- print(p.x..","..p.y,40,10,5)
    -- print(p.dx..","..p.dy,40,20,5)
  end

end

-- buildings

function building_blink(chk)
  if t%chk==0 then
    -- blink undamaged building lights
    for i=1,#buildings do
      for h=1,buildings[i].height do
        for w=1,buildings[i].width do
          local map_x=buildings[i].x+w
          local map_y=14-buildings[i].height+h
          local map_sprite=mget(map_x,map_y)
          if (chk==1 or rnd()>0.98) and fget(map_sprite,1) and not fget(map_sprite,2) then
            mset(map_x,map_y,flr(rnd(5))+1)
          end
        end
      end
    end
  end
end

-- create randomized buildings
function make_buildings()
  rumblingrows={}
  -- reset all building tiles to sky
  for x=0,16 do
    for y=0,14 do
      mset(x,y,8)
    end
  end

  -- reset peopleleft
  peopleleft=0

  -- generate random buildings
  buildings={}
  lastx=1
  for i=1,4 do
    building={
      height=flr(rnd(5)+3),
      width=flr(rnd(2))+2,
      x=lastx
    }
    lastx=lastx+building.width+(flr(rnd(3)))
    for n=1,building.height do
      for x=1,building.width do
        mset(building.x+x,15-n,flr(rnd(5))+1)
      end
    end
    peopleleft+=building.height*building.width
    add(buildings,building)
  end
end

-- collision detection for building
function check_building_hit(obj,grp)
  local nx_l=obj.x+obj.dx+obj.box.x1
  local nx_r=obj.x+obj.dx+obj.box.x2
  local ny_t=obj.y+obj.dy+obj.box.y1
  local ny_b=obj.y+obj.dy+obj.box.y2
  -- set variable so we can use "or"
  local foo = is_undamaged_brick(nx_l,ny_t,obj,grp) or
    is_undamaged_brick(nx_l,ny_b,obj,grp) or
    is_undamaged_brick(nx_r,ny_t,obj,grp) or
    is_undamaged_brick(nx_r,ny_b,obj,grp)
end

function is_undamaged_brick(x,y,obj,grp)
  local map_x=flr(x/8)
  local map_y=flr(y/8)
  local map_sprite=mget(map_x,map_y)
  if fget(map_sprite,1) and not fget(map_sprite,2) then
    -- remove object hitting building
    if grp=="player" then p.die()
    else del(grp,obj) end
    sfx(1)
    new_explosion(map_x*8,map_y*8)
    -- random damaged sprite
    mset(map_x,map_y,6+flr(rnd(2)))
    -- check building rows for collapse
    check_building_collapse()
    return true
  end
  return false
end

-- check for any building rows with all damage
function check_building_collapse()
  for building in all(buildings) do
    for i=1,building.height do
      rowbusted=true
      for j=1,building.width do
        local map_sprite=mget(building.x+j,14-building.height+i)
        -- any undamaged pieces? row is not busted
        if not fget(map_sprite,2) then
          rowbusted=false
        end
      end
      if rowbusted then
        -- collapsing rubble
        add(buildingcrash,{building=building,rowbusted=i})
      end
    end
  end
end

-- row to collapse
function new_rumblingrow(x,y,delay)
  local obj={x=x,y=y,delay=delay,t=0}
  obj.update=function(this)
    this.t+=1
    if (this.t > this.delay+15) del(rumblingrows,this)
  end
  obj.draw=function(this)
    local sprite=24
    if (this.t > this.delay+10) then
      if this.t%3==0 then sprite=28 else sprite=29 end
    elseif (this.t > this.delay+5) then
      if this.t%3==0 then sprite=26 else sprite=27 end
    else
      if this.t%3==0 then sprite=24 else sprite=25 end
    end
    spr(sprite,this.x,this.y)
  end
  return obj
end

-- building update loop
function building_update()
  if #buildingcrash>0 then
    for obj in all(buildingcrash) do
      for i=1,obj.rowbusted do
        sfx(11)
        for j=1,obj.building.width do
          local mx=obj.building.x+j
          local my=14-obj.building.height+i
          mset(mx,my,8)
          add(rumblingrows,new_rumblingrow(mx*8,my*8,i*10))
        end
        -- any undamaged brick left?
        peopleleft-=obj.building.width
      end
      -- shorten building height
      obj.building.height-=obj.rowbusted
    end
    -- you killed chicago!
    if (peopleleft<=0) game_over()
    buildingcrash={}
  end
end
-- supply functions

-- spawn supply in update function
function check_supply_spawn()
  if (#supply<1 and #balloon<1 and t%3==0 and rnd()>0.99) add(supply,new_supply())
end
function check_train_spawn()
  if (#trains<1 and t%3==0 and rnd()>0.9) add(trains,new_train())
end
function check_balloon_spawn(obj)
  if (not obj.has_deployed and rnd()>0.96) add(balloon,new_balloon(obj))
end

-- new balloon!
function new_balloon(supply)
  supply.has_deployed=true
  local obj={x=supply.x,y=supply.y,dx=supply.dx,dy=1,sprite=37,t=0}
  obj.box={x1=0,y1=3,x2=8,y2=8}
  sfx(09)

  obj.update=function(this)
    this.t+=1
    -- hitting player?
    if (coll(this,p)) then
      sfx(10)
      p.resupply()
      balloon={}
    end

    -- check for collisions with enemies
    for grp in all({enemies,gremlins}) do
      for obj in all(grp) do
        if (coll(this,obj)) then
          obj.die(obj)
          this.die(this)
        end
      end
    end

    -- parachute open?
    if this.t < 20 then
      if t%4<2 then this.sprite=37 else this.sprite=38 end
    else
      this.dx=0
      this.dy=0.5
      if t%4<2 then this.sprite=39 else this.sprite=40 end
    end

    -- check for collisions with building
    check_building_hit(this,balloon)

    -- bottom of stage? pop balloon
    if (this.y>104) this.die(this)

    --move it
    this.x += this.dx
    this.y += this.dy

    -- offscreen?
    if (this.x<-10 or this.x>138 or this.y>138) del(balloon,this)
  end

  obj.draw=function(this)
    spr(this.sprite,this.x,this.y)
  end

  --bye bye
  obj.die=function(this)
    sfx(02)
    new_explosion(this.x,this.y)
    del(balloon,this)
  end

  --return the supply
  return obj
end

-- new supply!
function new_supply()
  local obj={x=0,y=15,dx=1,dy=0,sprite=35,flipx=false,t=0,has_deployed=false}
  -- which side of screen to spawn from?
  if rnd(1)>0.35 then
    obj.x=128
    obj.dx=-1
  end
  obj.box={x1=0,y1=2,x2=9,y2=9}

  obj.update=function(this)
    this.t+=1
    --move it!
    if this.has_deployed then this.x += this.dx * 2 else this.x += this.dx end
    this.y += this.dy

    -- hitting player?
    if (p.dying==0 and coll(this,p)) then
      p.die()
      this.die(this)
    end

    -- check for collisions with enemies
    for grp in all({enemies,gremlins}) do
      for obj in all(grp) do
        if (coll(this,obj)) then
          obj.die(obj)
          this.die(this)
        end
      end
    end

    -- animate jet
    if t%4<2 then this.sprite=35 else this.sprite=36 end

    -- flip sprite based on direction
    this.flipx=this.dx>0

    -- emit balloon?
    -- check position across screen
    if this.dx<1 then screen_pos=this.x/128 else screen_pos=(128-this.x)/128 end
    if (screen_pos>0.2 and screen_pos<0.8) check_balloon_spawn(this)

    -- offscreen?
    if (is_offstage(this,10)) del(supply,this)
  end

  obj.draw=function(this)
    spr(this.sprite,this.x,this.y,1,1,this.flipx)
  end

  obj.die=function(this)
    sfx(02)
    new_explosion(this.x,this.y)
    del(supply,this)
  end

  --return the supply
  return obj
end

-- new train!
function new_train()
  local obj={x=-24,y=119,dx=1,dy=0,sprite=55,t=0,express=false}
  -- which side of screen to spawn from?
  if rnd()>0.3 then
    obj.x=130
    obj.dx=-1
  end
  if (rnd()>0.8) obj.express=true
  obj.box={x1=0,y1=2,x2=22,y2=6}

  obj.update=function(this)
    this.t+=1

    -- hitting player?
    if (mode=="game" and p.dying==0 and coll(this,p)) then
      p.die()
    end

    --move it!
    if this.express then this.x+=this.dx*2 else this.x+=this.dx end
    this.y += this.dy

    -- offscreen?
    if (is_offstage(this,40)) del(trains,this)
  end

  obj.draw=function(this)
    -- make red if express
    if (this.express) pal(9,8)
    -- draw train cars
    spr(this.sprite,this.x,this.y)
    spr(this.sprite,this.x+8,this.y,1,1,true)
    spr(this.sprite,this.x+16,this.y,1,1,true)
    pal()
  end

  return obj
end

-- enemies functions

-- spawn enemies in update function
function check_enemy_spawn(max)
  if (#enemies<max and rnd(100) > 95) add(enemies, new_enemy(rnd(128), -10))
end

-- new explosion
function new_explosion(x,y)
  local obj={x=x,y=y,t=10,sprite=32}
  obj.update=function(this)
    this.t-=1
    if t%3==0 then this.sprite=32 else this.sprite=33 end
    if (this.t==0) del(explosions, this)
  end
  obj.draw=function(this)
    spr(this.sprite,this.x,this.y)
  end
  add(explosions, obj)
end

-- construct new enemy
function new_enemy(x,y)
  local obj={x=x, y=y, dx=0, dy=0.5, sprite=16, t=0}
  obj.box={x1=0,y1=3,x2=7,y2=7}

  obj.update=function(this)
    -- hitting player?
    if p.dying==0 and coll(this,p) then
      p.die()
      this.die(this)
    end

    -- hitting supply?
    foreach(supply, function(obj)
      if coll(this,obj) then
        obj.die(obj)
        this.die(this)
      end
    end)

    if t%5==0 then this.sprite=16 else this.sprite=17 end

    --herky jerk
    if (rnd(100) > 97) this.dx = (rnd(5) - 2.5)/2
    if (rnd(100) > 98) this.dy = (rnd(3) - 1)/2

    --move it
    this.x += this.dx
    this.y += this.dy

    -- bounce from top
    if (this.y < -10) then
      this.dy = 1
      this.y = -10
    end

    -- offscreen?
    if (this.x < -10 or this.x > 138) del(enemies, this)
  end

  obj.draw = function(this)
    spr(this.sprite, this.x, this.y)
  end

  --bye bye
  obj.die=function(this)
    sfx(02)
    sfx(03)
    new_explosion(this.x,this.y)
    del(enemies,this)
  end

  --return the enemy
  return obj
end

--bullets functions

function new_bullet(x,y,dx,dy)
  local obj = {x=x,y=y,len=3}
  obj.box = {x1=-2,y1=-2,x2=2,y2=2} --collision box
  obj.dx=dx*obj.len*2
  obj.dy=dy*obj.len*2
  obj.dx=minspeed(obj.dx,obj.len*2)
  obj.dy=minspeed(obj.dy,obj.len*2)

  -- update loop
  obj.update=function(this)
    -- check for collisions with enemy
    for obj in all(enemies) do
      if (coll(this,obj)) then
        p.score+=2
        enemieskilled+=1
        obj.die(obj)
        del(bullets,this)
        check_level()
      end
    end
    -- check for collisions with supply
    for grp in all({supply,balloon}) do
      for obj in all(grp) do
        if (coll(this,obj)) then
          obj.die(obj)
          del(bullets,this)
        end
      end
    end

    -- check for collisions with building
    check_building_hit(this,bullets)

    --move the bullet
    this.x += obj.dx
    this.y += obj.dy

    -- offstage?
    if (is_offstage(this, 20)) del(bullets, this)
  end

  -- draw loop
  obj.draw=function(this)
    line(this.x-obj.dx,this.y-obj.dy,this.x,this.y,1)
  end

  --return the bullet
  return obj
end

--collision functions

-- get absolute coordinates
function abs_box(s)
  local box={}
  box.x1=s.box.x1+s.x
  box.y1=s.box.y1+s.y
  box.x2=s.box.x2+s.x
  box.y2=s.box.y2+s.y
  return box
end

-- check if object a and b are colliding
function coll(a,b)
  local box_a=abs_box(a)
  local box_b=abs_box(b)
  local hit=true
  if box_a.x1>box_b.x2 or
    box_a.y1>box_b.y2 or
    box_b.x1>box_a.x2 or
    box_b.y1>box_a.y2 then
    hit=false
  end
  return hit
end

-- can sprite move in a direction?
function can_move(a,dx,dy)
  --where object is trying to be, relative to hitbox (a.box)
  local nx_l=a.x+dx+a.box.x1   --lft
  local nx_r=a.x+dx+a.box.x2   --rgt
  local ny_t=a.y+dy+a.box.y1   --top
  local ny_b=a.y+dy+a.box.y2   --btm

  --is that spot solid?
  local top_left_solid=solid(nx_l,ny_t)
  local btm_left_solid=solid(nx_l,ny_b)
  local top_right_solid=solid(nx_r,ny_t)
  local btm_right_solid=solid(nx_r,ny_b)

  --nothing solid means we can move into that spot
  return not (top_left_solid or
              btm_left_solid or
              top_right_solid or
              btm_right_solid)
end

--checks an x,y pixel coordinate
--against the map to see if it
--can be walked on or not
function solid(x,y)
  -- offstage?
  if (x<0 or x>128 or y<9) return true
  local mx=flr(x/8)
  local my=flr(y/8)
  local map_sprite=mget(mx,my)
  local flag=fget(map_sprite,0)
  return flag
end

--this checks to see if the
--player is next to a wall. if
--so, don't let them try to move
--in that direction.
function wall_check(a)

  if ((a.dx<0 and (solid(a.x-1,a.y) or solid(a.x-1,a.y+a.box.y2-1))) or (a.dx>0 and (solid(a.x+a.box.x2,a.y) or solid(a.x+a.box.x2,a.y+a.box.y2-1)))) p.dx=0
  if ((a.dy<0 and (solid(a.x,a.y-1) or solid(a.x+a.box.y2-1,a.y-1))) or (a.dy>0 and (solid(a.x,a.y+a.box.y2) or solid(a.x+a.box.x2-1,a.y+a.box.y2)))) p.dy=0

end
__gfx__
00000000555555555555555555555555555555555555555555d55d5555d55d55cccccccc22222222222222222222222200000000200000000000000200000000
0007700055555555555555555555555555555555555555555d5d55d55d5cc5d5cccccccc20000002200000000000000200000000222000000000022200000000
00070000555555555555555555555555555555555555555555dcdd5555d5ccd5cccccccc22222222200000000000000200000000222000000000022200000000
007777005aa55aa55a1551a551155aa55aa5511551155115ddcccddddddcccddcccccccc20000002222000000000022200000000222000000000022200000000
000770005aa55aa55a1551a551155aa55aa55115511551155dccccd55d5cccd5cccccccc20000002222000000000022200000000200000000000000200000000
007007005aa55aa55a1551a551155aa55aa5511551155115ddccc5ddddcccdddcccccccc22222222222000000000022200000000200000000000000200000000
0070070055555555555555555555555555555555555555555ddc5d55d5cccc55cccccccc20000002200000000000000202020202200000000000000200000000
0000000055555555555555555555555555555555555555555d5d55d55ddccdd5cccccccc22222222200000000000000222222222220000000000002200000000
0000000000000000000770000000000000000007070000000dd0000d0000dd00000d000000000000000000000000000000000000000000000000000000000000
00000000000000000007700000000000000007700700000000505d000dd0005d000000000d500d50000000005000005000000000000000000000000000000000
008118001088880100077000700007000000707077700000050dd50d0505d00d0d50d500000d0000005000000000000000000000000000000000000000000000
011111100111111000777700770070700000777000770000d0d550d00055dd000005000d0d005500000000500050000000000000000000000000000000000000
1018810110177101077777700777777700077770000777000505d5050550505005d0d0000500d000000050000000050000000000000000000000000000000000
010110100101101077077077000777000077077007777070d05050d55d0050000000055000500050050000000005000000000000000000000000000000000000
1000000100000000700770070077700077700770777777700d005d0000500d0500500d000d0d5050000000500000000000000000000000000000000000000000
0000000000000000007777000777000000700070000000070d0d000d0d0dd0d00000000500000000000500000000005000000000000000000000000000000000
00000000000000000000000000000000000000000000000000000000000000000000000011111111000000000000000000000000000000000000000000000000
00000000000000000000000000000000000000000000000000000000000777000007770011111111000000000000000000000000000000000000000000000000
0070010000100107000700000000000d0000000d0000070000007000007777700077777011111111000000000000000000000000000000000000000000000000
100010017000000000777000008800dd008800dd0000700000000700007070700070707011111111000000000000000000000000000000000000000000000000
000700000100107000077700dddddd99ddddddaa0000070000007000000707000007070011111111000000000000000000000000000000000000000000000000
00100070007001000000700000777700007777000000700000000700000070000000700011111111000000000000000000000000000000000000000000000000
70000100010000700000000000077770000777700008880000099900000888000009990011111111000000000000000000000000000000000000000000000000
00107000000700010000000000007777000077770008880000099900000888000009990011111111000000000000000000000000000000000000000000000000
55555555555555555555555555555555555555550000000000000000000000000000000000000000000000000000000000000000000000000000000000000000
5555555555555555555555555555555555555555000dd000000dd000000000000000000000000000000000000000000000000000000000000000000000000000
555555555555555555555555555555555555555500dddd0000dddd00dddddddd0009090000000000000000000000000000000000000000000000000000000000
5775577557155175511557755775511557755775007dd700007dd700d779977d0099999000000000000000000000000000000000000000000000000000000000
577557755715517551155775577551155775577500dddd0000d99d00977997790099999000000000000000000000000000000000000000000000000000000000
577557755715517551155775577551155775577500d99d0000dddd00999999990009990000000000000000000000000000000000000000000000000000000000
555555555555555555555555555555555555555500000d0000d00000070000700000900000000000000000000000000000000000000000000000000000000000
55555555555555555555555555555555555555550000000000000000000000000000000000000000000000000000000000000000000000000000000000000000
00000000000000000000000000000007777700000000000000000000000000000000000007770700000707707700777070000000000000000000000000000000
00000000000000000000000000000077777700000000000000000000000000000000000077000770007700707007700077000000000000000000000000000000
00000000000000000000000077000777000000000000000000000000000000000000000077000770007707777707777077000000000000000000000000000000
00777700000000770000000777700777777000000000000000000000000000000000000077000770007707707707700077000000000000000000000000000000
07777770000077770077700777700777777000000000000000000000000000000000000007770077700707707700777007770000000000000000000000000000
07777770000777770777777777707770000000000000000000000000000000000880000000000000000000000000000000000000000000000000000000000000
77770000007777770770777777707700777000000000008888000000000000088888800000000000000000000000000000000000000000000000000000000000
77700000007770770770777707707777777000000000088888880000000000888888800000000000000000000000000000000000000000000000000000000000
77000000007700770770077707707777700000000000088000888000000008880008880000000000000000000000000000000000000000000000000000000000
77000777077777770770077007700000000007000000080080000000000000800000880000000000000000000000000000000000000000000000000000000000
77700777077777770770077007700000000077000000880888000000000000008000880000000000000000000000000000000000000000000000000000000000
77770077077077770770000000000077770077000000880080000000000000088800800000000000000000000000000000000000000000000000000000000000
07777777077000770770000000007777777077000000088000000000000000008000800000000000000000000000000000000000000000000000000000000000
00777770077000770000007777077770077077000000088000000000000000000008800000000000000000000000000000000000000000000000000000000000
00000000000000770000777777077700777070000000008000000000000000000088800000000000000000000000000000000000000000000000000000000000
00000000000000770007777700077777777000000000000000000000000000000008800000000000000000000000000000000000000000000000000000000000
00007770077000000007700000077777770007000000000000000000000000000000000000000000000000000000000000000000000000000000000000000000
00077777077700007707707770077777000077000000000000000000000000000000000000000000000000000000000000000000000000000000000000000000
00077777077700077707777770077077700070000000000000000000000000000000000000000000000000000000000000000000000000000000000000000000
00777077007770077707777000077007770000000000000000000000000000000000000000000000000000000000000000000000000000000000000000000000
00770077000777077007770000077000770000000000000000000000000000000000000000000000000000000000000000000000000000000000000000000000
07770077000777077007707770077000000000000000000000000000000000000990000000000000000000000000000000000000000000000000000000000000
07700077000077777007777770000000000000000000009999000000000000099999900000000000000000000000000000000000000000000000000000000000
07700777000077770007777700000000000000000000099999990000000000999999900000000000000000000000000000000000000000000000000000000000
07770770000007770007777000000000000000000000099aaa99900000000999aaa9990000000000000000000000000000000000000000000000000000000000
0077777000000777000770000000000000000000000009aa9aaa00000000009aaaaa990000000000000000000000000000000000000000000000000000000000
0007770000000000000000000000000000000000000099a999a00000000000aa9aaa990000000000000000000000000000000000000000000000000000000000
0000000000000000000000000000000000000000000099aa900000000000000999aa900000000000000000000000000000000000000000000000000000000000
00000000000000000000000000000000000000000000099a00000000000000009aaa900000000000000000000000000000000000000000000000000000000000
00000000000000000000000000000000000000000000099000000000000000000aa9900000000000000000000000000000000000000000000000000000000000
00000000000000000000000000000000000000000000009000000000000000000099900000000000000000000000000000000000000000000000000000000000
00000000000000000000000000000000000000000000000000000000000000000009900000000000000000000000000000000000000000000000000000000000
00000000000066666666666666666666666000000000006666666600000000000000000000000000000000000000000000000000000000000000000000000000
00000066666666666666666666666666666666660066666666666666000000000000000000000000000000000000000000000000000000000000000000000000
00066666666666666666666666666666666666666666666666666666600000000666666666600666666666600000000000000000000000000000000000000000
06666666666666666666666666666666666666666666666666666666666666666666666666666666666666666660000000000000000000000000000000000000
66666666666666666666666666666666666666666666666666666666666666666666666666666666666666666666600000000000000000000000000000000000
66666666666666666666666666666666666666666666666666666666666666666666666666666666666666666666600000000000000000000000000000000000
66666666666666666666666666666666666666666666666666666666666666666666666666666666666666666666000000000000000000000000000000000000
66666666666666666666666666666666666666666666666666666666666666666666666666666666666666666000000000000000000000000000000000000000
66666666666666666666666666666666666666666666666666666666666666666666666666666666660000000000000000000000000000000000000000000000
66666666666666666666666666666666666666666666666666666666666666666666666666666600000000000000000000000000000000000000000000000000
66666666666666666666666666666666666666666666666666666666666666666666666666600000000000000000000000000000000000000000000000000000
06666666666666666666666666666666666666666666666666666666666666666666666666660000000000000000000000000000000000000000000000000000
00066666666666666666666666666666666666666666666666666666666666666666666666660000000000000000000000000000000000000000000000000000
00000666666666666666666666666666666666666666666666666666666666666666666666600000000000000000000000000000000000000000000000000000
00000006666666666666666666666666666666666666666666666666666666666666666660000000000000000000000000000000000000000000000000000000
00000000000006606666666666000000066666666666666666666666666600000000000000000000000000000000000000000000000000000000000000000000
00000000000000000000000000000000000066666666600000000000000000000000000666666666666666660000000000000000000000000000000000000000
00000000000000000000000000000000000000000000000000000000000000000000666666666666666666666666000000000000000000000000000000000000
00000000000000000000000000000000000000000000000000000000000000006666666666666666666666666666660000000000000000000000000000000000
00000000000000000000000000000000000000000000000000666666666666666666666666666666666666666666666666666666666666000000066666666600
00000000000000000000000000000000000000000000000066666666666666666666666666666666666666666666666666666666666666666666666666666660
00000000000000000000000000000000000000000000000066666666666666666666666666666666666666666666666666666666666666666666666666666660
00000000000000000000000000000000000000000000000000666666666666666666666666666666666666666666666666666666666666666666666666666000
00000000000000000000000000000000000000000000000000000000000000000000000000000000066666666666666666666666666666666666666666600000
00000000000000000000000000000000000000000000000000000000000000000000000000000000000000666666666666666666666666666666666666600000
00000000000000000000000000000000000000000000000000000000000000000000000000000000000000000000000000066666666666666666660000000000
00000000000000000000000000000000000000000000000000000000000000000000000000000000000000000000000000000000006666666600000000000000
__gff__
0002020202020606000108080800000002020000000000010000000000000000000000000001010100000000000000000003030303000004000000000000000000000000000000000000000000000000000000000000000000000000000000000000000000000000000000000000000000000000000000000000000000000000
0000000000000000000000000000000000000000000000000000000000000000000000000000000000000000000000000000000000000000000000000000000000000000000000000000000000000000000000000000000000000000000000000000000000000000000000000000000000000000000000000000000000000000
__map__
0808080808080808080808080808080800000000000000000000000000000000000000000000000000000000000000000000000000000000000000000000000000000000000000000000000000000000000000000000000000000000000000000000000000000000000000000000000000000000000000000000000000000000
0808080808080808080808080808080800000000000000000000000000000000000000000000000000000000000000000000000000000000000000000000000000000000000000000000000000000000000000000000000000000000000000000000000000000000000000000000000000000000000000000000000000000000
0808080808080808080808080808080800000000000000000000000000000000000000000000000000000000000000000000000000000000000000000000000000000000000000000000000000000000000000000000000000000000000000000000000000000000000000000000000000000000000000000000000000000000
0808080808080808080808080808080800000000000000000000000000000000000000000000000000000000000000000000000000000000000000000000000000000000000000000000000000000000000000000000000000000000000000000000000000000000000000000000000000000000000000000000000000000000
0808080808080808080808080808080800000000000000000000000000000000000000000000000000000000000000000000000000000000000000000000000000000000000000000000000000000000000000000000000000000000000000000000000000000000000000000000000000000000000000000000000000000000
0808080808080808080808080808080800000000000000000000000000000000000000000000000000000000000000000000000000000000000000000000000000000000000000000000000000000000000000000000000000000000000000000000000000000000000000000000000000000000000000000000000000000000
0808080808080808080808080808080800000000000000000000000000000000000000000000000000000000000000000000000000000000000000000000000000000000000000000000000000000000000000000000000000000000000000000000000000000000000000000000000000000000000000000000000000000000
0808080808080808080808080808080800000000000000000000000000000000000000000000000000000000000000000000000000000000000000000000000000000000000000000000000000000000000000000000000000000000000000000000000000000000000000000000000000000000000000000000000000000000
0808080808080808080808080808080800000000000000000000000000000000000000000000000000000000000000000000000000000000000000000000000000000000000000000000000000000000000000000000000000000000000000000000000000000000000000000000000000000000000000000000000000000000
0808080808080808080808080808080800000000000000000000000000000000000000000000000000000000000000000000000000000000000000000000000000000000000000000000000000000000000000000000000000000000000000000000000000000000000000000000000000000000000000000000000000000000
0808080808080808080808080808080800000000000000000000000000000000000000000000000000000000000000000000000000000000000000000000000000000000000000000000000000000000000000000000000000000000000000000000000000000000000000000000000000000000000000000000000000000000
0808080808080808080808080808080800000000000000000000000000000000000000000000000000000000000000000000000000000000000000000000000000000000000000000000000000000000000000000000000000000000000000000000000000000000000000000000000000000000000000000000000000000000
0808080808080808080808080808080800000000000000000000000000000000000000000000000000000000000000000000000000000000000000000000000000000000000000000000000000000000000000000000000000000000000000000000000000000000000000000000000000000000000000000000000000000000
0808080808080808080808080808080800000000000000000000000000000000000000000000000000000000000000000000000000000000000000000000000000000000000000000000000000000000000000000000000000000000000000000000000000000000000000000000000000000000000000000000000000000000
0a0b090909090909090909090909090900000000000000000000000000000000000000000000000000000000000000000000000000000000000000000000000000000000000000000000000000000000000000000000000000000000000000000000000000000000000000000000000000000000000000000000000000000000
0c0c0c0c0c0c0c0c0c0c0c0c0c0c0c0c00000000000000000000000000000000000000000000000000000000000000000000000000000000000000000000000000000000000000000000000000000000000000000000000000000000000000000000000000000000000000000000000000000000000000000000000000000000
0909090909090909090909090909090900000000000000000000000000000000000000000000000000000000000000000000000000000000000000000000000000000000000000000000000000000000000000000000000000000000000000000000000000000000000000000000000000000000000000000000000000000000
